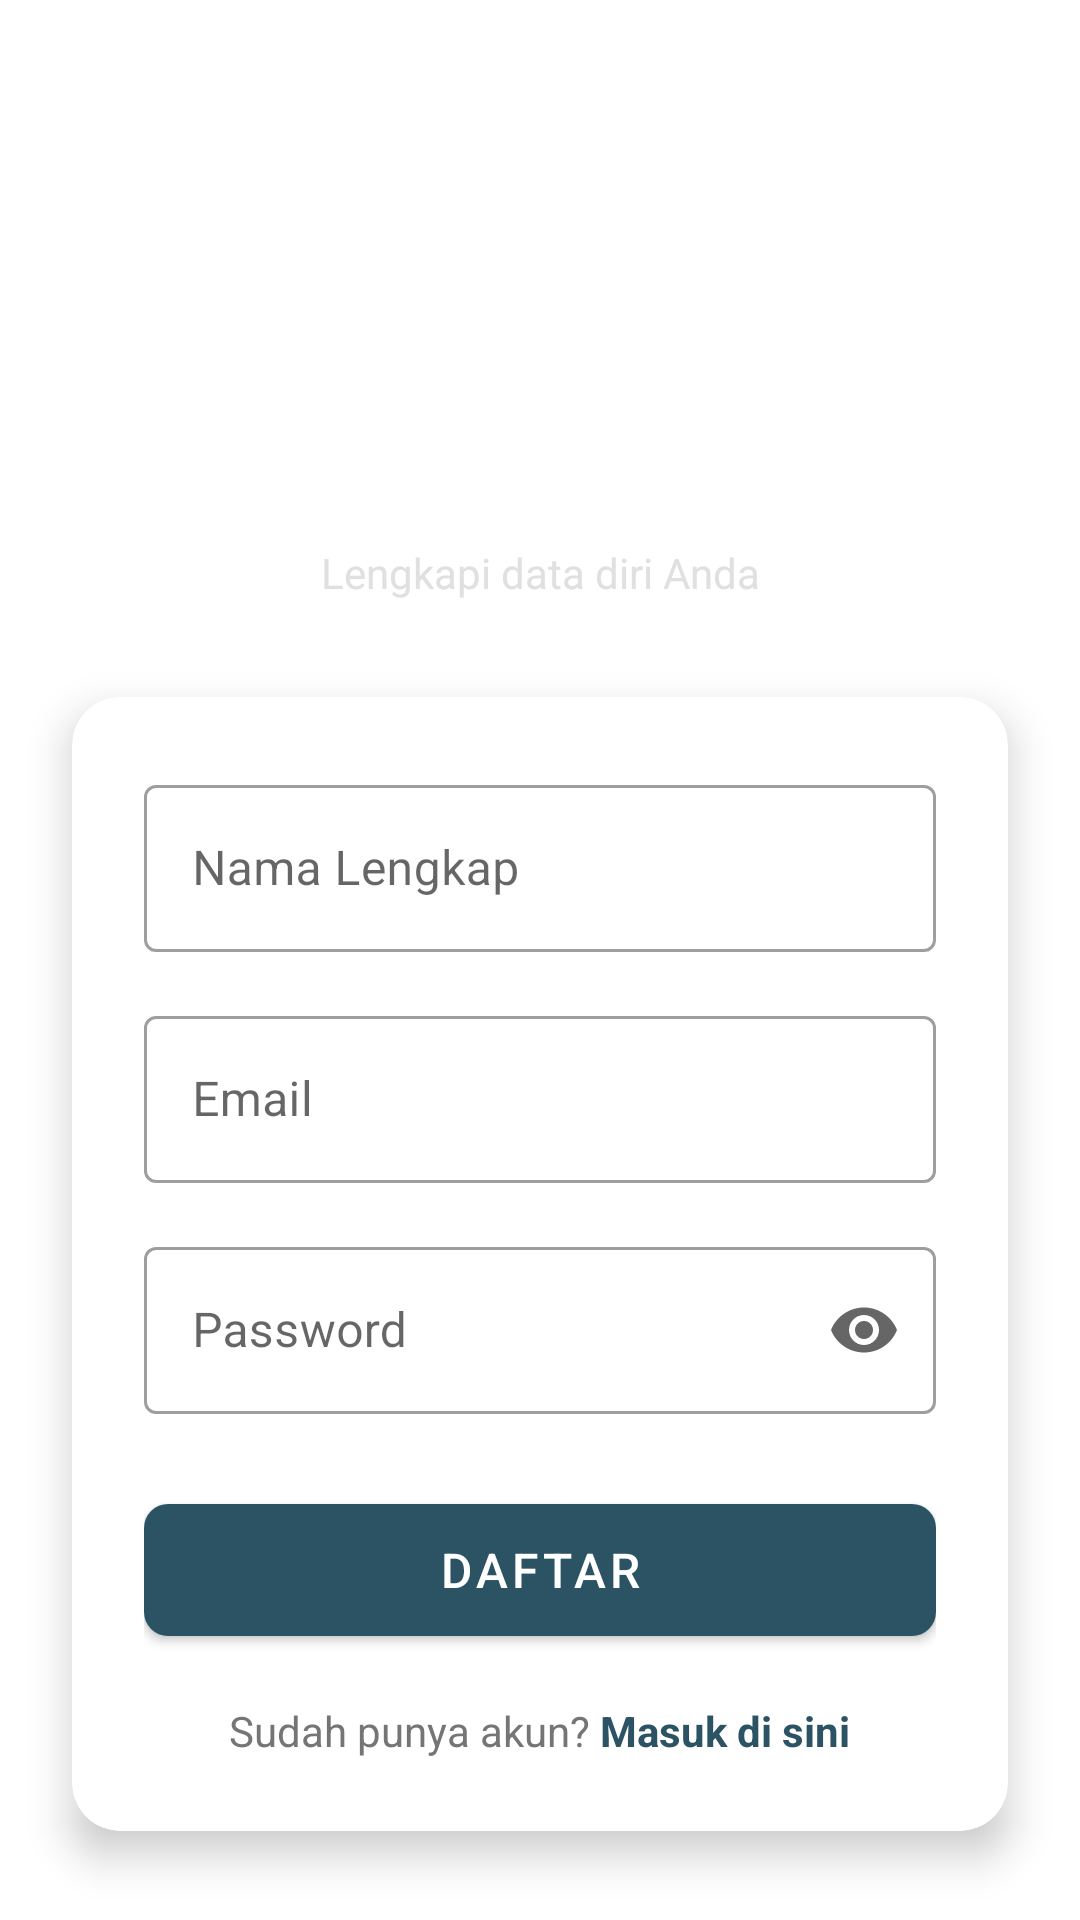

Layout XML and referenced resources for this Android screen:
<!-- AndroidManifest.xml: activity theme Theme.MaterialComponents.DayNight.NoActionBar -->
<!-- res/layout/activity_register.xml -->
<?xml version="1.0" encoding="utf-8"?>
<androidx.constraintlayout.widget.ConstraintLayout xmlns:android="http://schemas.android.com/apk/res/android"
    xmlns:app="http://schemas.android.com/apk/res-auto"
    xmlns:tools="http://schemas.android.com/tools"
    android:layout_width="match_parent"
    android:layout_height="match_parent"
    android:background="@drawable/gradient_splash_background"
    tools:context=".ui.auth.RegisterActivity">

    <ImageView
        android:id="@+id/iv_register_logo"
        android:layout_width="80dp"
        android:layout_height="80dp"
        android:layout_marginTop="40dp"
        android:src="@drawable/ic_launcher_foreground"
        app:tint="@color/white"
        app:layout_constraintEnd_toEndOf="parent"
        app:layout_constraintStart_toStartOf="parent"
        app:layout_constraintTop_toTopOf="parent" />

    <TextView
        android:id="@+id/tv_register_title"
        android:layout_width="wrap_content"
        android:layout_height="wrap_content"
        android:layout_marginTop="16dp"
        android:text="Buat Akun Baru"
        android:textColor="@color/white"
        android:textSize="28sp"
        android:textStyle="bold"
        app:layout_constraintEnd_toEndOf="parent"
        app:layout_constraintStart_toStartOf="parent"
        app:layout_constraintTop_toBottomOf="@id/iv_register_logo" />

    <TextView
        android:id="@+id/tv_register_subtitle"
        android:layout_width="wrap_content"
        android:layout_height="wrap_content"
        android:layout_marginTop="8dp"
        android:text="Lengkapi data diri Anda"
        android:textColor="#E0E0E0"
        android:textSize="14sp"
        app:layout_constraintEnd_toEndOf="parent"
        app:layout_constraintStart_toStartOf="parent"
        app:layout_constraintTop_toBottomOf="@id/tv_register_title" />

    <com.google.android.material.card.MaterialCardView
        android:layout_width="match_parent"
        android:layout_height="wrap_content"
        android:layout_marginHorizontal="24dp"
        android:layout_marginTop="32dp"
        app:cardBackgroundColor="@color/white"
        app:cardCornerRadius="16dp"
        app:cardElevation="8dp"
        app:layout_constraintEnd_toEndOf="parent"
        app:layout_constraintStart_toStartOf="parent"
        app:layout_constraintTop_toBottomOf="@id/tv_register_subtitle">

        <LinearLayout
            android:layout_width="match_parent"
            android:layout_height="wrap_content"
            android:orientation="vertical"
            android:padding="24dp">

            <com.google.android.material.textfield.TextInputLayout
                android:id="@+id/input_layout_name"
                style="@style/Widget.MaterialComponents.TextInputLayout.OutlinedBox"
                android:layout_width="match_parent"
                android:layout_height="wrap_content"
                android:layout_marginBottom="16dp"
                android:hint="Nama Lengkap">

                <com.google.android.material.textfield.TextInputEditText
                    android:id="@+id/et_name"
                    android:layout_width="match_parent"
                    android:layout_height="wrap_content"
                    android:inputType="textPersonName" />
            </com.google.android.material.textfield.TextInputLayout>

            <com.google.android.material.textfield.TextInputLayout
                android:id="@+id/input_layout_email"
                style="@style/Widget.MaterialComponents.TextInputLayout.OutlinedBox"
                android:layout_width="match_parent"
                android:layout_height="wrap_content"
                android:layout_marginBottom="16dp"
                android:hint="Email">

                <com.google.android.material.textfield.TextInputEditText
                    android:id="@+id/et_email"
                    android:layout_width="match_parent"
                    android:layout_height="wrap_content"
                    android:inputType="textEmailAddress" />
            </com.google.android.material.textfield.TextInputLayout>

            <com.google.android.material.textfield.TextInputLayout
                android:id="@+id/input_layout_password"
                style="@style/Widget.MaterialComponents.TextInputLayout.OutlinedBox"
                android:layout_width="match_parent"
                android:layout_height="wrap_content"
                android:layout_marginBottom="24dp"
                android:hint="Password"
                app:endIconMode="password_toggle">

                <com.google.android.material.textfield.TextInputEditText
                    android:id="@+id/et_password"
                    android:layout_width="match_parent"
                    android:layout_height="wrap_content"
                    android:inputType="textPassword" />
            </com.google.android.material.textfield.TextInputLayout>

            <Button
                android:id="@+id/btn_register"
                android:layout_width="match_parent"
                android:layout_height="56dp"
                android:text="Daftar"
                android:textSize="16sp"
                app:backgroundTint="#2C5364"
                app:cornerRadius="8dp" />

            <LinearLayout
                android:layout_width="match_parent"
                android:layout_height="wrap_content"
                android:layout_marginTop="16dp"
                android:gravity="center"
                android:orientation="horizontal">

                <TextView
                    android:layout_width="wrap_content"
                    android:layout_height="wrap_content"
                    android:text="Sudah punya akun? "
                    android:textColor="#757575" />

                <TextView
                    android:id="@+id/tv_login_link"
                    android:layout_width="wrap_content"
                    android:layout_height="wrap_content"
                    android:background="?attr/selectableItemBackground"
                    android:clickable="true"
                    android:focusable="true"
                    android:text="Masuk di sini"
                    android:textColor="#2C5364"
                    android:textStyle="bold" />
            </LinearLayout>
        </LinearLayout>
    </com.google.android.material.card.MaterialCardView>

</androidx.constraintlayout.widget.ConstraintLayout>
<!-- resources referenced by this layout -->
<resources>

  <!-- not gathered from this repository: default colours our renderer supplied (Android Studio template values) -->
  <color name="white">#FFFFFFFF</color>
</resources>
